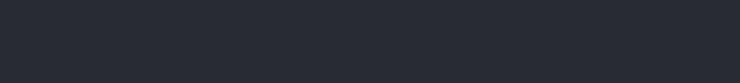
t = 0.00 s
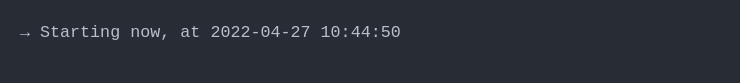
t = 1.36 s
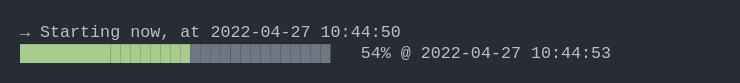
t = 2.71 s
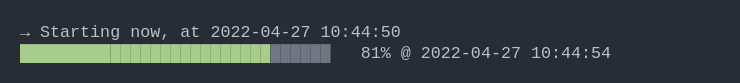
t = 4.07 s
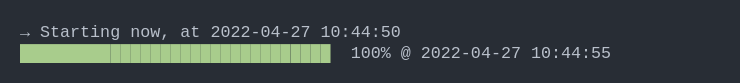
t = 5.42 s
t = 6.78 s: frame unchanged from t = 5.42 s, image omitted

The animated SVG that drew these frames (rendered in a browser with its animation timeline set to each time). Animation: 1 CSS @keyframes rule; one cycle of 8.13 s, repeats indefinitely.

<svg xmlns="http://www.w3.org/2000/svg" xmlns:xlink="http://www.w3.org/1999/xlink" width="740" height="83.41999999999999"><rect width="740" height="83.41999999999999" rx="0" ry="0" class="a"></rect><svg height="43.419999999999995" viewBox="0 0 70 4.342" width="700" x="20" xmlns="http://www.w3.org/2000/svg" xmlns:xlink="http://www.w3.org/1999/xlink" y="20"><style>.a{fill:rgb(40,45,53)}.b{font-family:'Fira Code',Monaco,Consolas,Menlo,'Bitstream Vera Sans Mono','Powerline Symbols',monospace}.c{fill:rgb(185,192,203);white-space:pre}.d{fill:rgb(168,204,140);white-space:pre}.e{fill:transparent}.g{animation-duration:8.13067483901978s;animation-iteration-count:infinite;animation-name:f;animation-timing-function:steps(1,end)}.h{fill:rgb(111,119,131);white-space:pre}@keyframes f{0%{transform:translateX(-0px)}0%{transform:translateX(-70px)}1.3%{transform:translateX(-140px)}2.9%{transform:translateX(-210px)}28%{transform:translateX(-280px)}28.2%{transform:translateX(-350px)}29%{transform:translateX(-420px)}30.3%{transform:translateX(-490px)}31.5%{transform:translateX(-560px)}32.8%{transform:translateX(-630px)}34.1%{transform:translateX(-700px)}35.3%{transform:translateX(-770px)}36.6%{transform:translateX(-840px)}37.8%{transform:translateX(-910px)}39.1%{transform:translateX(-980px)}40.4%{transform:translateX(-1050px)}41.7%{transform:translateX(-1120px)}42.9%{transform:translateX(-1190px)}44.1%{transform:translateX(-1260px)}45.9%{transform:translateX(-1330px)}47.1%{transform:translateX(-1400px)}48.3%{transform:translateX(-1470px)}49.6%{transform:translateX(-1540px)}50.9%{transform:translateX(-1610px)}52.2%{transform:translateX(-1680px)}53%{transform:translateX(-1750px)}54.3%{transform:translateX(-1820px)}55.5%{transform:translateX(-1890px)}56.8%{transform:translateX(-1960px)}58.1%{transform:translateX(-2030px)}59.8%{transform:translateX(-2100px)}61.1%{transform:translateX(-2170px)}61.8%{transform:translateX(-2240px)}61.8%{transform:translateX(-2310px)}100%{transform:translateX(-2380px)}}</style><g font-family="&#x27;Fira Code&#x27;,Monaco,Consolas,Menlo,&#x27;Bitstream Vera Sans Mono&#x27;,&#x27;Powerline Symbols&#x27;,monospace" font-size="1.67" class="b"><defs><symbol id="1"><text x="0" y="1.67" class="c">→</text><text x="2.004" y="1.67" class="c">Starting</text><text x="11.021999999999998" y="1.67" class="c">now,</text><text x="16.032" y="1.67" class="c">at</text><text x="19.037999999999997" y="1.67" class="c">2022-04-27</text><text x="30.059999999999995" y="1.67" class="c">10:44:50</text></symbol><symbol id="2"><text x="0" y="1.67" class="d">███████████████████████████████</text><text x="33.065999999999995" y="1.67" class="c">100%</text><text x="38.07599999999999" y="1.67" class="c">@</text><text x="40.08" y="1.67" class="c">2022-04-27</text><text x="51.102" y="1.67" class="c">10:44:55</text></symbol><symbol id="a"><rect height="3" width="70" x="0" y="0" class="e"></rect></symbol></defs><rect height="4.342" width="70" class="a"></rect><g class="g"><svg x="0" y="0" width="2450"><svg x="0"><use xlink:href="#a"></use></svg><svg x="70"><use xlink:href="#a"></use></svg><svg x="140"><use xlink:href="#a"></use></svg><svg x="210"><use xlink:href="#a"></use><use xlink:href="#1" y="0"></use></svg><svg x="280"><use xlink:href="#a"></use><use xlink:href="#1" y="0"></use></svg><svg x="350"><use xlink:href="#a"></use><use xlink:href="#1" y="0"></use><text x="0" y="3.8409999999999997" class="d">███████████████</text><text x="15.029999999999998" y="3.8409999999999997" class="h">████████████████</text><text x="34.068" y="3.8409999999999997" class="c">47%</text><text x="38.07599999999999" y="3.8409999999999997" class="c">@</text><text x="40.08" y="3.8409999999999997" class="c">2022-04-27</text><text x="51.102" y="3.8409999999999997" class="c">10:44:52</text></svg><svg x="420"><use xlink:href="#a"></use><use xlink:href="#1" y="0"></use><text x="0" y="3.8409999999999997" class="d">███████████████</text><text x="15.029999999999998" y="3.8409999999999997" class="h">████████████████</text><text x="34.068" y="3.8409999999999997" class="c">48%</text><text x="38.07599999999999" y="3.8409999999999997" class="c">@</text><text x="40.08" y="3.8409999999999997" class="c">2022-04-27</text><text x="51.102" y="3.8409999999999997" class="c">10:44:53</text></svg><svg x="490"><use xlink:href="#a"></use><use xlink:href="#1" y="0"></use><text x="0" y="3.8409999999999997" class="d">████████████████</text><text x="16.032" y="3.8409999999999997" class="h">███████████████</text><text x="34.068" y="3.8409999999999997" class="c">50%</text><text x="38.07599999999999" y="3.8409999999999997" class="c">@</text><text x="40.08" y="3.8409999999999997" class="c">2022-04-27</text><text x="51.102" y="3.8409999999999997" class="c">10:44:53</text></svg><svg x="560"><use xlink:href="#a"></use><use xlink:href="#1" y="0"></use><text x="0" y="3.8409999999999997" class="d">█████████████████</text><text x="17.034" y="3.8409999999999997" class="h">██████████████</text><text x="34.068" y="3.8409999999999997" class="c">52%</text><text x="38.07599999999999" y="3.8409999999999997" class="c">@</text><text x="40.08" y="3.8409999999999997" class="c">2022-04-27</text><text x="51.102" y="3.8409999999999997" class="c">10:44:53</text></svg><svg x="630"><use xlink:href="#a"></use><use xlink:href="#1" y="0"></use><text x="0" y="3.8409999999999997" class="d">█████████████████</text><text x="17.034" y="3.8409999999999997" class="h">██████████████</text><text x="34.068" y="3.8409999999999997" class="c">54%</text><text x="38.07599999999999" y="3.8409999999999997" class="c">@</text><text x="40.08" y="3.8409999999999997" class="c">2022-04-27</text><text x="51.102" y="3.8409999999999997" class="c">10:44:53</text></svg><svg x="700"><use xlink:href="#a"></use><use xlink:href="#1" y="0"></use><text x="0" y="3.8409999999999997" class="d">██████████████████</text><text x="18.035999999999998" y="3.8409999999999997" class="h">█████████████</text><text x="34.068" y="3.8409999999999997" class="c">56%</text><text x="38.07599999999999" y="3.8409999999999997" class="c">@</text><text x="40.08" y="3.8409999999999997" class="c">2022-04-27</text><text x="51.102" y="3.8409999999999997" class="c">10:44:53</text></svg><svg x="770"><use xlink:href="#a"></use><use xlink:href="#1" y="0"></use><text x="0" y="3.8409999999999997" class="d">██████████████████</text><text x="18.035999999999998" y="3.8409999999999997" class="h">█████████████</text><text x="34.068" y="3.8409999999999997" class="c">58%</text><text x="38.07599999999999" y="3.8409999999999997" class="c">@</text><text x="40.08" y="3.8409999999999997" class="c">2022-04-27</text><text x="51.102" y="3.8409999999999997" class="c">10:44:53</text></svg><svg x="840"><use xlink:href="#a"></use><use xlink:href="#1" y="0"></use><text x="0" y="3.8409999999999997" class="d">███████████████████</text><text x="19.037999999999997" y="3.8409999999999997" class="h">████████████</text><text x="34.068" y="3.8409999999999997" class="c">60%</text><text x="38.07599999999999" y="3.8409999999999997" class="c">@</text><text x="40.08" y="3.8409999999999997" class="c">2022-04-27</text><text x="51.102" y="3.8409999999999997" class="c">10:44:53</text></svg><svg x="910"><use xlink:href="#a"></use><use xlink:href="#1" y="0"></use><text x="0" y="3.8409999999999997" class="d">████████████████████</text><text x="20.04" y="3.8409999999999997" class="h">███████████</text><text x="34.068" y="3.8409999999999997" class="c">62%</text><text x="38.07599999999999" y="3.8409999999999997" class="c">@</text><text x="40.08" y="3.8409999999999997" class="c">2022-04-27</text><text x="51.102" y="3.8409999999999997" class="c">10:44:53</text></svg><svg x="980"><use xlink:href="#a"></use><use xlink:href="#1" y="0"></use><text x="0" y="3.8409999999999997" class="d">████████████████████</text><text x="20.04" y="3.8409999999999997" class="h">███████████</text><text x="34.068" y="3.8409999999999997" class="c">64%</text><text x="38.07599999999999" y="3.8409999999999997" class="c">@</text><text x="40.08" y="3.8409999999999997" class="c">2022-04-27</text><text x="51.102" y="3.8409999999999997" class="c">10:44:53</text></svg><svg x="1050"><use xlink:href="#a"></use><use xlink:href="#1" y="0"></use><text x="0" y="3.8409999999999997" class="d">█████████████████████</text><text x="21.041999999999998" y="3.8409999999999997" class="h">██████████</text><text x="34.068" y="3.8409999999999997" class="c">66%</text><text x="38.07599999999999" y="3.8409999999999997" class="c">@</text><text x="40.08" y="3.8409999999999997" class="c">2022-04-27</text><text x="51.102" y="3.8409999999999997" class="c">10:44:53</text></svg><svg x="1120"><use xlink:href="#a"></use><use xlink:href="#1" y="0"></use><text x="0" y="3.8409999999999997" class="d">█████████████████████</text><text x="21.041999999999998" y="3.8409999999999997" class="h">██████████</text><text x="34.068" y="3.8409999999999997" class="c">68%</text><text x="38.07599999999999" y="3.8409999999999997" class="c">@</text><text x="40.08" y="3.8409999999999997" class="c">2022-04-27</text><text x="51.102" y="3.8409999999999997" class="c">10:44:54</text></svg><svg x="1190"><use xlink:href="#a"></use><use xlink:href="#1" y="0"></use><text x="0" y="3.8409999999999997" class="d">██████████████████████</text><text x="22.043999999999997" y="3.8409999999999997" class="h">█████████</text><text x="34.068" y="3.8409999999999997" class="c">70%</text><text x="38.07599999999999" y="3.8409999999999997" class="c">@</text><text x="40.08" y="3.8409999999999997" class="c">2022-04-27</text><text x="51.102" y="3.8409999999999997" class="c">10:44:54</text></svg><svg x="1260"><use xlink:href="#a"></use><use xlink:href="#1" y="0"></use><text x="0" y="3.8409999999999997" class="d">███████████████████████</text><text x="23.045999999999996" y="3.8409999999999997" class="h">████████</text><text x="34.068" y="3.8409999999999997" class="c">72%</text><text x="38.07599999999999" y="3.8409999999999997" class="c">@</text><text x="40.08" y="3.8409999999999997" class="c">2022-04-27</text><text x="51.102" y="3.8409999999999997" class="c">10:44:54</text></svg><svg x="1330"><use xlink:href="#a"></use><use xlink:href="#1" y="0"></use><text x="0" y="3.8409999999999997" class="d">███████████████████████</text><text x="23.045999999999996" y="3.8409999999999997" class="h">████████</text><text x="34.068" y="3.8409999999999997" class="c">75%</text><text x="38.07599999999999" y="3.8409999999999997" class="c">@</text><text x="40.08" y="3.8409999999999997" class="c">2022-04-27</text><text x="51.102" y="3.8409999999999997" class="c">10:44:54</text></svg><svg x="1400"><use xlink:href="#a"></use><use xlink:href="#1" y="0"></use><text x="0" y="3.8409999999999997" class="d">████████████████████████</text><text x="24.048" y="3.8409999999999997" class="h">███████</text><text x="34.068" y="3.8409999999999997" class="c">77%</text><text x="38.07599999999999" y="3.8409999999999997" class="c">@</text><text x="40.08" y="3.8409999999999997" class="c">2022-04-27</text><text x="51.102" y="3.8409999999999997" class="c">10:44:54</text></svg><svg x="1470"><use xlink:href="#a"></use><use xlink:href="#1" y="0"></use><text x="0" y="3.8409999999999997" class="d">█████████████████████████</text><text x="25.05" y="3.8409999999999997" class="h">██████</text><text x="34.068" y="3.8409999999999997" class="c">79%</text><text x="38.07599999999999" y="3.8409999999999997" class="c">@</text><text x="40.08" y="3.8409999999999997" class="c">2022-04-27</text><text x="51.102" y="3.8409999999999997" class="c">10:44:54</text></svg><svg x="1540"><use xlink:href="#a"></use><use xlink:href="#1" y="0"></use><text x="0" y="3.8409999999999997" class="d">█████████████████████████</text><text x="25.05" y="3.8409999999999997" class="h">██████</text><text x="34.068" y="3.8409999999999997" class="c">81%</text><text x="38.07599999999999" y="3.8409999999999997" class="c">@</text><text x="40.08" y="3.8409999999999997" class="c">2022-04-27</text><text x="51.102" y="3.8409999999999997" class="c">10:44:54</text></svg><svg x="1610"><use xlink:href="#a"></use><use xlink:href="#1" y="0"></use><text x="0" y="3.8409999999999997" class="d">██████████████████████████</text><text x="26.052" y="3.8409999999999997" class="h">█████</text><text x="34.068" y="3.8409999999999997" class="c">83%</text><text x="38.07599999999999" y="3.8409999999999997" class="c">@</text><text x="40.08" y="3.8409999999999997" class="c">2022-04-27</text><text x="51.102" y="3.8409999999999997" class="c">10:44:54</text></svg><svg x="1680"><use xlink:href="#a"></use><use xlink:href="#1" y="0"></use><text x="0" y="3.8409999999999997" class="d">███████████████████████████</text><text x="27.054" y="3.8409999999999997" class="h">████</text><text x="34.068" y="3.8409999999999997" class="c">85%</text><text x="38.07599999999999" y="3.8409999999999997" class="c">@</text><text x="40.08" y="3.8409999999999997" class="c">2022-04-27</text><text x="51.102" y="3.8409999999999997" class="c">10:44:54</text></svg><svg x="1750"><use xlink:href="#a"></use><use xlink:href="#1" y="0"></use><text x="0" y="3.8409999999999997" class="d">███████████████████████████</text><text x="27.054" y="3.8409999999999997" class="h">████</text><text x="34.068" y="3.8409999999999997" class="c">86%</text><text x="38.07599999999999" y="3.8409999999999997" class="c">@</text><text x="40.08" y="3.8409999999999997" class="c">2022-04-27</text><text x="51.102" y="3.8409999999999997" class="c">10:44:54</text></svg><svg x="1820"><use xlink:href="#a"></use><use xlink:href="#1" y="0"></use><text x="0" y="3.8409999999999997" class="d">███████████████████████████</text><text x="27.054" y="3.8409999999999997" class="h">████</text><text x="34.068" y="3.8409999999999997" class="c">88%</text><text x="38.07599999999999" y="3.8409999999999997" class="c">@</text><text x="40.08" y="3.8409999999999997" class="c">2022-04-27</text><text x="51.102" y="3.8409999999999997" class="c">10:44:55</text></svg><svg x="1890"><use xlink:href="#a"></use><use xlink:href="#1" y="0"></use><text x="0" y="3.8409999999999997" class="d">████████████████████████████</text><text x="28.055999999999997" y="3.8409999999999997" class="h">███</text><text x="34.068" y="3.8409999999999997" class="c">90%</text><text x="38.07599999999999" y="3.8409999999999997" class="c">@</text><text x="40.08" y="3.8409999999999997" class="c">2022-04-27</text><text x="51.102" y="3.8409999999999997" class="c">10:44:55</text></svg><svg x="1960"><use xlink:href="#a"></use><use xlink:href="#1" y="0"></use><text x="0" y="3.8409999999999997" class="d">█████████████████████████████</text><text x="29.058" y="3.8409999999999997" class="h">██</text><text x="34.068" y="3.8409999999999997" class="c">92%</text><text x="38.07599999999999" y="3.8409999999999997" class="c">@</text><text x="40.08" y="3.8409999999999997" class="c">2022-04-27</text><text x="51.102" y="3.8409999999999997" class="c">10:44:55</text></svg><svg x="2030"><use xlink:href="#a"></use><use xlink:href="#1" y="0"></use><text x="0" y="3.8409999999999997" class="d">█████████████████████████████</text><text x="29.058" y="3.8409999999999997" class="h">██</text><text x="34.068" y="3.8409999999999997" class="c">94%</text><text x="38.07599999999999" y="3.8409999999999997" class="c">@</text><text x="40.08" y="3.8409999999999997" class="c">2022-04-27</text><text x="51.102" y="3.8409999999999997" class="c">10:44:55</text></svg><svg x="2100"><use xlink:href="#a"></use><use xlink:href="#1" y="0"></use><text x="0" y="3.8409999999999997" class="d">██████████████████████████████</text><text x="30.059999999999995" y="3.8409999999999997" class="h">█</text><text x="34.068" y="3.8409999999999997" class="c">97%</text><text x="38.07599999999999" y="3.8409999999999997" class="c">@</text><text x="40.08" y="3.8409999999999997" class="c">2022-04-27</text><text x="51.102" y="3.8409999999999997" class="c">10:44:55</text></svg><svg x="2170"><use xlink:href="#a"></use><use xlink:href="#1" y="0"></use><text x="0" y="3.8409999999999997" class="d">███████████████████████████████</text><text x="34.068" y="3.8409999999999997" class="c">99%</text><text x="38.07599999999999" y="3.8409999999999997" class="c">@</text><text x="40.08" y="3.8409999999999997" class="c">2022-04-27</text><text x="51.102" y="3.8409999999999997" class="c">10:44:55</text></svg><svg x="2240"><use xlink:href="#a"></use><use xlink:href="#1" y="0"></use><use xlink:href="#2" y="2.171"></use></svg><svg x="2310"><use xlink:href="#a"></use><use xlink:href="#1" y="0"></use><use xlink:href="#2" y="2.171"></use></svg><svg x="2380"><use xlink:href="#a"></use><use xlink:href="#1" y="0"></use><use xlink:href="#2" y="2.171"></use></svg></svg></g></g></svg></svg>
